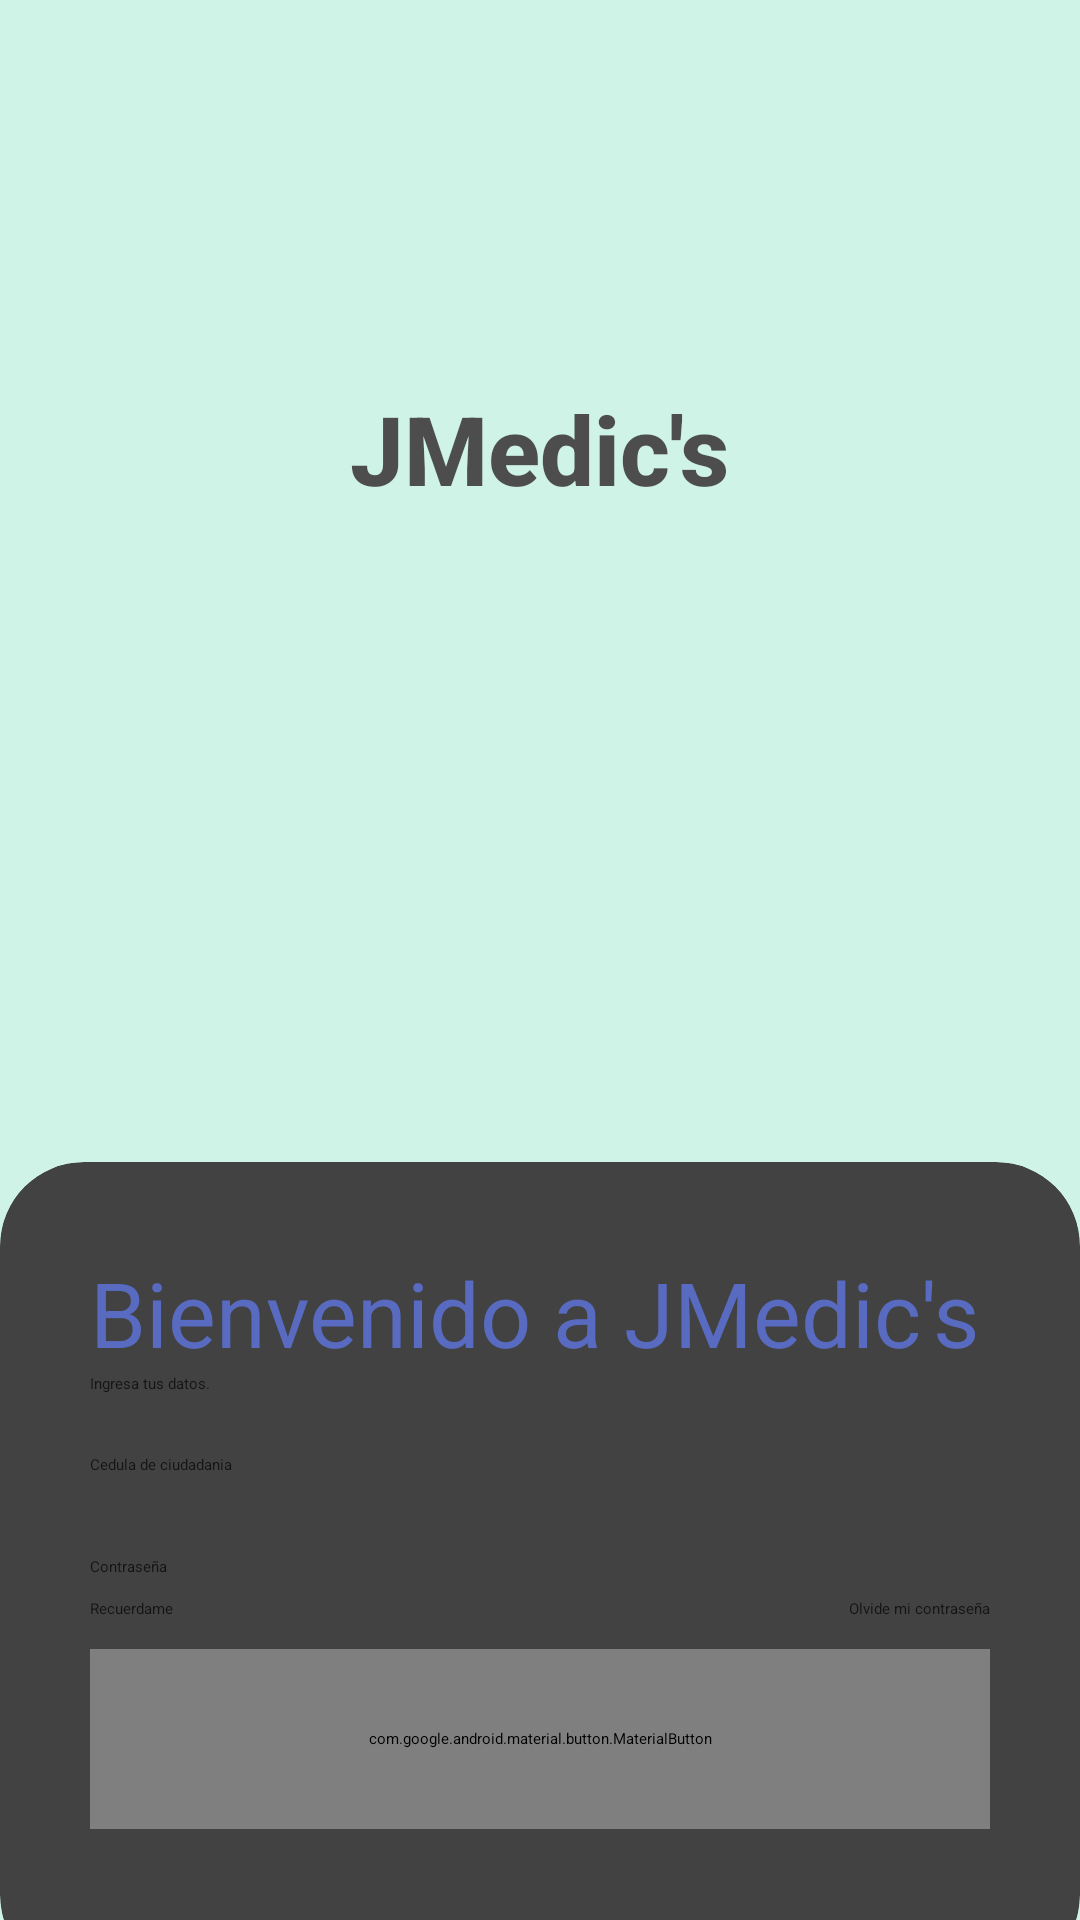

Write the Android layout XML for this screen, with the resource values it uses.
<!-- AndroidManifest.xml: application theme Theme.MiCasaSegura -->
<!-- res/layout/fragment_login.xml -->
<?xml version="1.0" encoding="utf-8"?>
<RelativeLayout xmlns:android="http://schemas.android.com/apk/res/android"
    xmlns:app="http://schemas.android.com/apk/res-auto"
    xmlns:tools="http://schemas.android.com/tools"
    android:layout_width="match_parent"
    android:layout_height="match_parent"
    tools:context=".ui.Login.LoginFragment">

    <RelativeLayout
        android:layout_width="match_parent"
        android:layout_height="match_parent"
        android:alpha="0.7"
        android:background="@color/Primario">

        <LinearLayout
            android:layout_width="match_parent"
            android:layout_height="wrap_content"
            android:orientation="horizontal"
            android:gravity="center"
            android:layout_marginTop="100dp"
            android:padding="28dp">

            <ImageView
                android:layout_width="wrap_content"
                android:layout_height="wrap_content"
                android:importantForAccessibility="no"
                android:src="@drawable/baseline_emoji_people_24" />

            <TextView
                android:layout_width="wrap_content"
                android:layout_height="wrap_content"
                android:fontFamily="sans-serif-medium"
                android:text="JMedic's"
                android:textColor="@color/black"
                android:textSize="32sp"
                android:textStyle="bold"
                tools:ignore="HardcodedText" />
        </LinearLayout>

    </RelativeLayout>
<androidx.cardview.widget.CardView
    android:layout_width="match_parent"
    android:layout_height="wrap_content"
    android:layout_alignParentBottom="true"
    app:cardCornerRadius="28dp"
    android:layout_marginBottom="-20dp">


    <LinearLayout
        android:layout_width="match_parent"
        android:layout_height="wrap_content"
        android:orientation="vertical"
        android:padding="30dp">

        <TextView
            android:layout_width="wrap_content"
            android:layout_height="wrap_content"
            android:text="Bienvenido a JMedic's"
            android:textColor="@color/Primario_Dark"
            android:textSize="30dp"/>

        <TextView
            android:layout_width="wrap_content"
            android:layout_height="wrap_content"
            android:text="Ingresa tus datos."
            android:alpha="0.7"/>

        <View
            android:layout_width="wrap_content"
            android:layout_height="20dp"/>
        <TextView
            android:layout_width="wrap_content"
            android:layout_height="wrap_content"
            android:text="Cedula de ciudadania"
            android:alpha="0.7"/>
        <EditText
            android:id="@+id/InputCedula"
            android:layout_width="match_parent"
            android:layout_height="wrap_content"
            android:inputType="text"
            android:drawableEnd="@drawable/done_icon"/>

        <View
            android:layout_width="wrap_content"
            android:layout_height="20dp"/>
        <TextView
            android:layout_width="wrap_content"
            android:layout_height="wrap_content"
            android:text="Contraseña"
            android:alpha="0.7"/>
        <EditText
            android:id="@+id/InputPassword"
            android:layout_width="match_parent"
            android:layout_height="wrap_content"
            android:inputType="text"/>
        
        <RelativeLayout
            android:layout_width="match_parent"
            android:layout_height="wrap_content">

            <CheckBox
                android:id="@+id/checkerBox"
                android:layout_width="wrap_content"
                android:layout_height="wrap_content"
                android:text="Recuerdame"
                android:layout_centerVertical="true"
                android:alpha="0.7"
                tools:ignore="MissingPrefix" />

            <TextView
                android:layout_width="wrap_content"
                android:layout_height="wrap_content"
                android:text="Olvide mi contraseña"
                android:layout_alignParentEnd="true"
                android:layout_centerVertical="true"
                android:alpha="0.7"/>

        </RelativeLayout>

        <View
            android:layout_width="wrap_content"
            android:layout_height="10dp"/>

        <com.google.android.material.button.MaterialButton
            android:layout_width="match_parent"
            android:layout_height="60dp"
            android:id="@+id/loginbttn"
            android:text="Ingresar"
            app:cornerRadius="32dp"/>

        <View
            android:layout_width="wrap_content"
            android:layout_height="20dp"/>

    </LinearLayout>

</androidx.cardview.widget.CardView>
</RelativeLayout>
<!-- resources referenced by this layout -->
<resources>
  <color name="Primario">#8F82E0C1</color>
  <color name="Primario_Dark">#D05D74DE</color>
  <color name="black">#FF000000</color>
  <style name="Theme.MiCasaSegura" parent="Theme.MaterialComponents.DayNight.DarkActionBar">
          
          <item name="colorPrimary">@color/purple_500</item>
          <item name="colorPrimaryVariant">@color/purple_700</item>
          <item name="colorOnPrimary">@color/white</item>
          
          <item name="colorSecondary">@color/teal_200</item>
          <item name="colorSecondaryVariant">@color/teal_700</item>
          <item name="colorOnSecondary">@color/black</item>
          
          <item name="android:statusBarColor">?attr/colorPrimaryVariant</item>
          
      </style>
  <color name="purple_500">#FF6200EE</color>
  <color name="purple_700">#FF3700B3</color>
  <color name="white">#FFFFFFFF</color>
  <color name="teal_200">#FF03DAC5</color>
  <color name="teal_700">#FF018786</color>
</resources>
